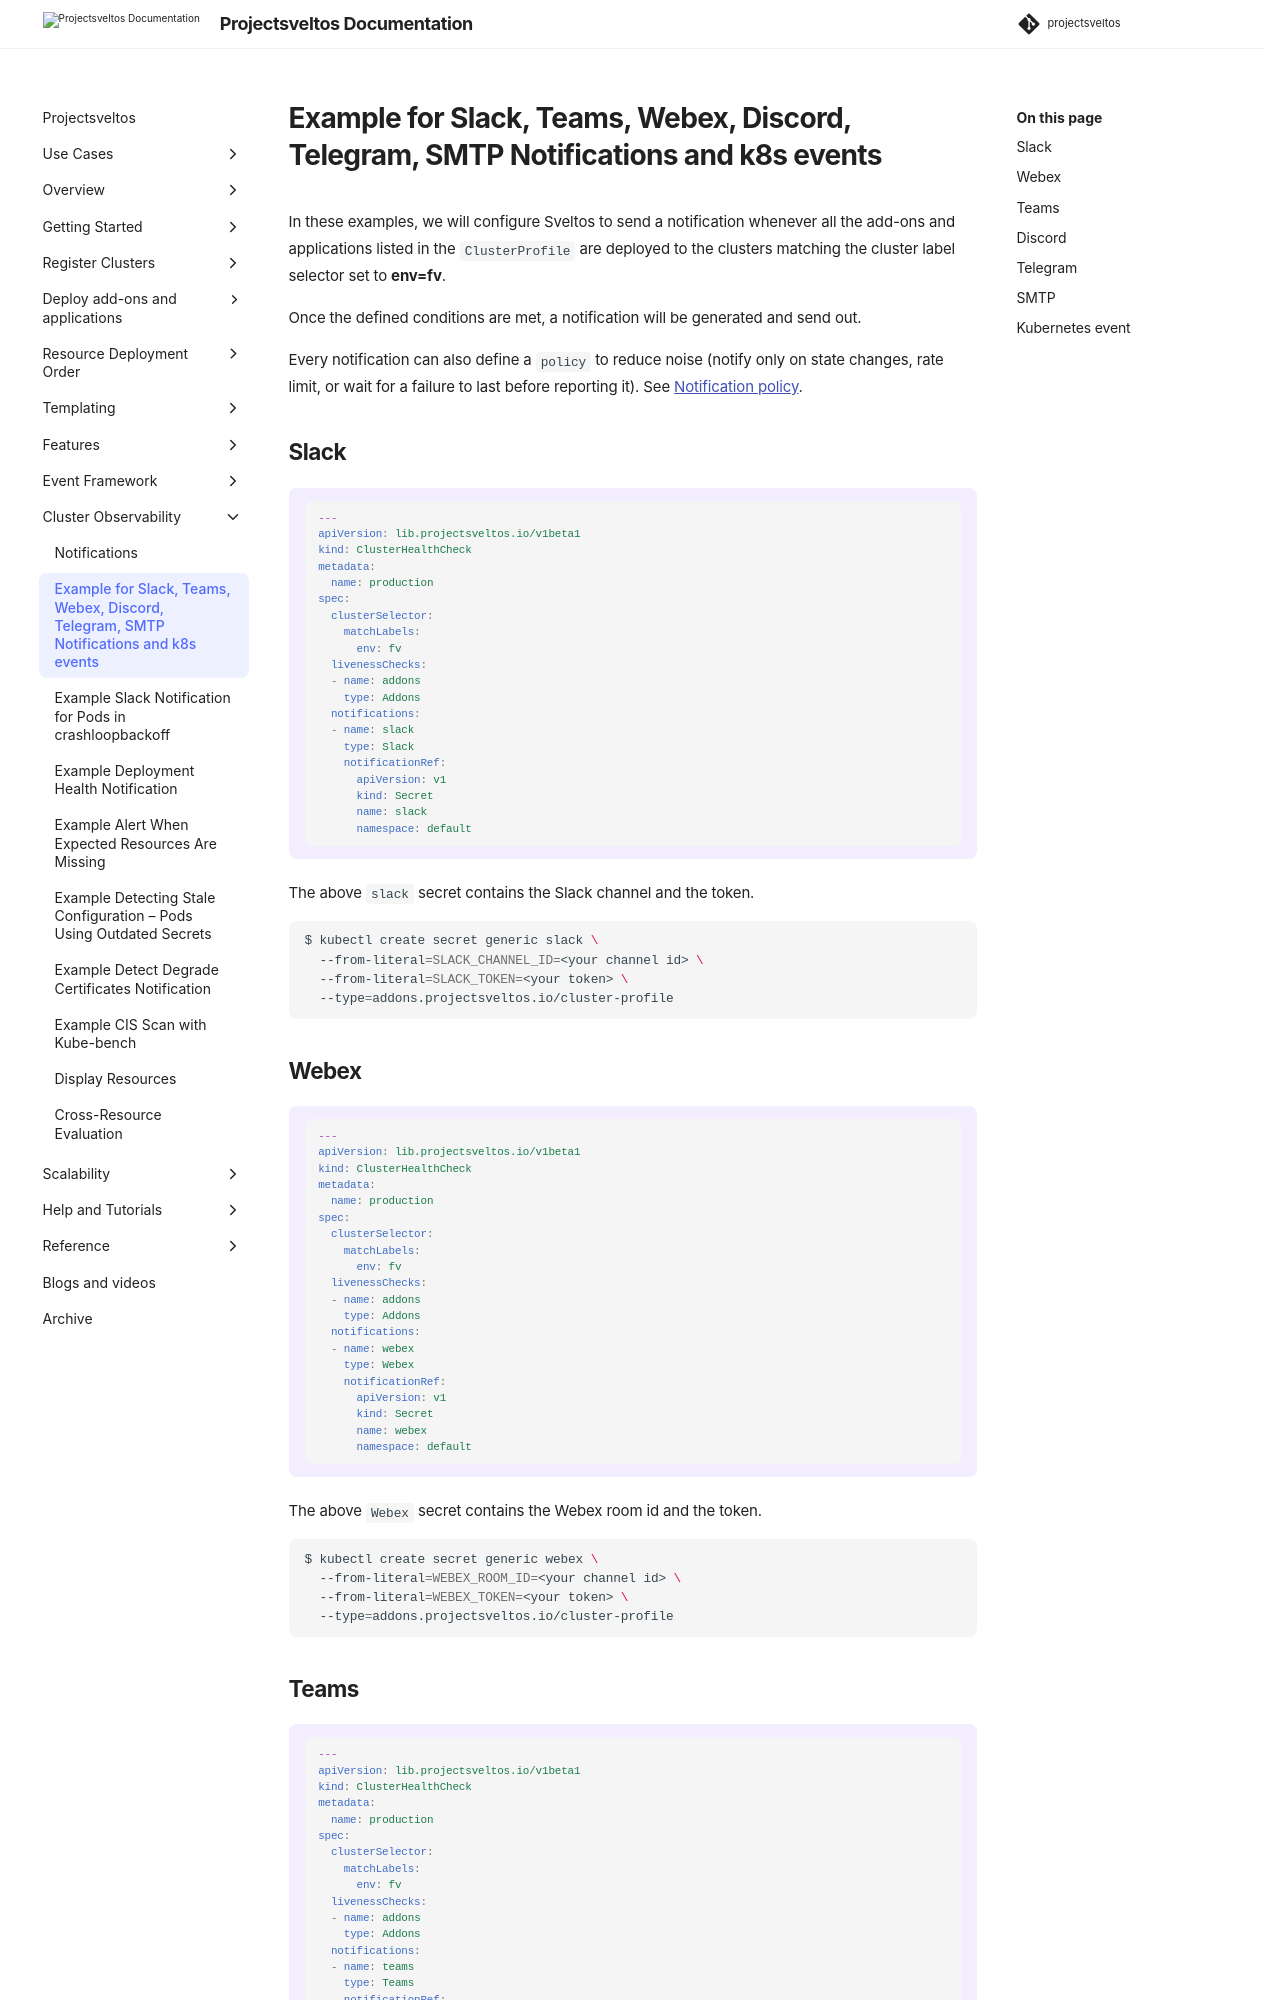

repository: projectsveltos/sveltos · page: main/observability/example_addon_notification/index.html · generator: mkdocs

---
title: Notifications - Projectsveltos
description: Sveltos is an application designed to manage hundreds of clusters by providing declarative APIs to deploy Kubernetes add-ons across multiple clusters.
tags:
    - Kubernetes
    - add-ons
    - helm
    - clusterapi
    - multi-tenancy
    - Sveltos
    - Slack
    - Teams
authors:
    - Gianluca Mardente
    - Magnus R. Christoffersen
---

In these examples, we will configure Sveltos to send a notification whenever all the add-ons and applications listed in the `ClusterProfile` are deployed to the clusters matching the cluster label selector set to **env=fv**.

Once the defined conditions are met, a notification will be generated and send out.

Every notification can also define a `policy` to reduce noise (notify only on state changes, rate limit, or wait for a failure to last before reporting it). See [Notification policy](./notifications.md#notification-policy).

## Slack

!!! example ""
    ```yaml
    ---
    apiVersion: lib.projectsveltos.io/v1beta1
    kind: ClusterHealthCheck
    metadata:
      name: production
    spec:
      clusterSelector:
        matchLabels:
          env: fv
      livenessChecks:
      - name: addons
        type: Addons
      notifications:
      - name: slack
        type: Slack
        notificationRef:
          apiVersion: v1
          kind: Secret
          name: slack
          namespace: default
    ```

The above `slack` secret contains the Slack channel and the token.

  ```bash
  $ kubectl create secret generic slack \
    --from-literal=SLACK_CHANNEL_ID=<your channel id> \
    --from-literal=SLACK_TOKEN=<your token> \
    --type=addons.projectsveltos.io/cluster-profile
  ```

## Webex

!!! example ""
    ```yaml
    ---
    apiVersion: lib.projectsveltos.io/v1beta1
    kind: ClusterHealthCheck
    metadata:
      name: production
    spec:
      clusterSelector:
        matchLabels:
          env: fv
      livenessChecks:
      - name: addons
        type: Addons
      notifications:
      - name: webex
        type: Webex
        notificationRef:
          apiVersion: v1
          kind: Secret
          name: webex
          namespace: default
    ```

The above `Webex` secret contains the Webex room id and the token.

  ```bash
  $ kubectl create secret generic webex \
    --from-literal=WEBEX_ROOM_ID=<your channel id> \
    --from-literal=WEBEX_TOKEN=<your token> \
    --type=addons.projectsveltos.io/cluster-profile
  ```
